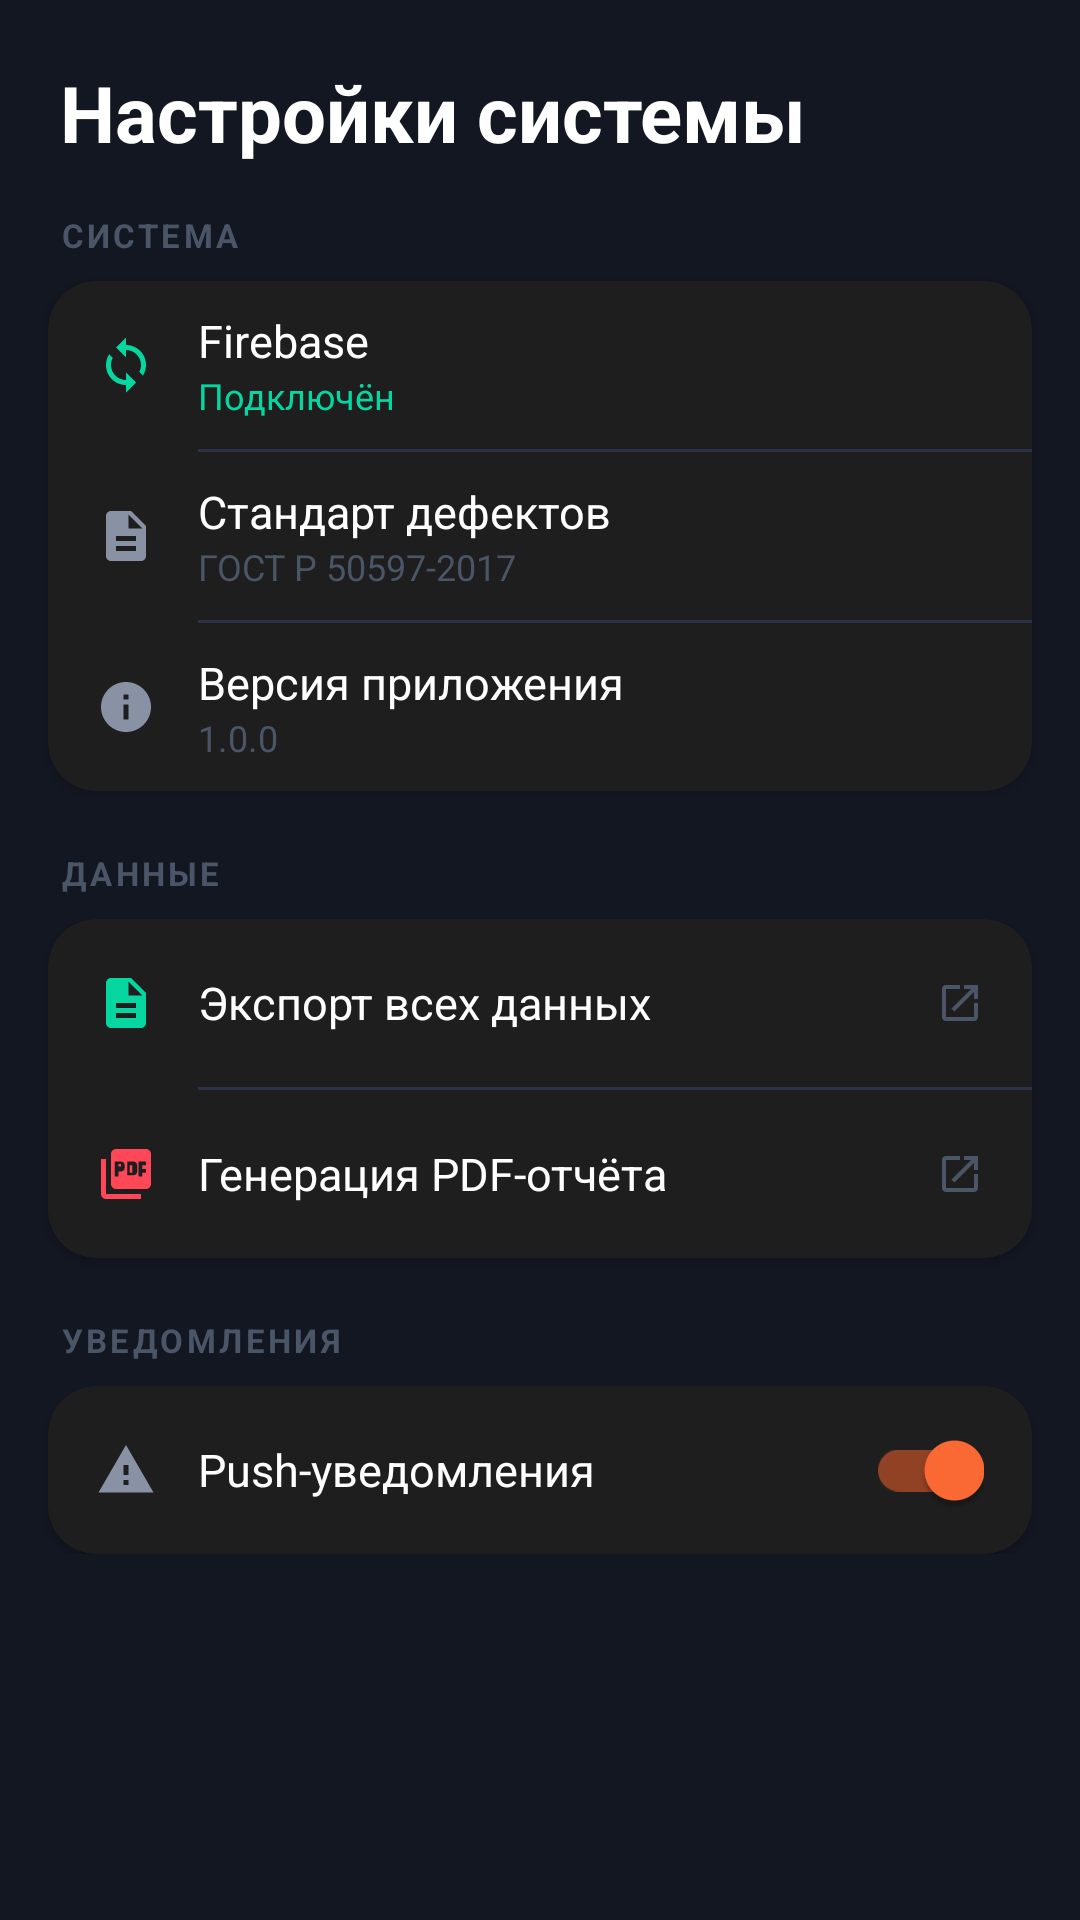

Layout XML and referenced resources for this Android screen:
<!-- AndroidManifest.xml: application theme Theme.E68 -->
<!-- res/layout/fragment_admin_settings.xml -->
<?xml version="1.0" encoding="utf-8"?>
<ScrollView
    xmlns:android="http://schemas.android.com/apk/res/android"
    xmlns:app="http://schemas.android.com/apk/res-auto"
    android:layout_width="match_parent"
    android:layout_height="match_parent"
    android:background="@color/background">

    <LinearLayout
        android:layout_width="match_parent"
        android:layout_height="wrap_content"
        android:orientation="vertical"
        android:paddingBottom="32dp">

        <TextView
            android:layout_width="match_parent"
            android:layout_height="wrap_content"
            android:text="Настройки системы"
            android:textColor="@color/text_primary"
            android:textSize="26sp"
            android:textStyle="bold"
            android:paddingStart="20dp"
            android:paddingTop="20dp"
            android:paddingBottom="16dp" />

        
        <TextView android:layout_width="match_parent" android:layout_height="wrap_content"
            android:text="СИСТЕМА" android:textSize="11sp" android:textColor="@color/text_hint"
            android:textStyle="bold" android:letterSpacing="0.1"
            android:paddingStart="20dp" android:paddingBottom="8dp" />

        <com.google.android.material.card.MaterialCardView
            style="@style/Widget.E68.Card"
            android:layout_width="match_parent"
            android:layout_height="wrap_content"
            android:layout_marginStart="16dp"
            android:layout_marginEnd="16dp">
            <LinearLayout android:layout_width="match_parent" android:layout_height="wrap_content"
                android:orientation="vertical">

                
                <LinearLayout android:id="@+id/rowFirebase"
                    android:layout_width="match_parent" android:layout_height="56dp"
                    android:orientation="horizontal" android:gravity="center_vertical"
                    android:paddingStart="16dp" android:paddingEnd="16dp">
                    <ImageView android:layout_width="20dp" android:layout_height="20dp"
                        android:src="@drawable/ic_sync" app:tint="@color/status_resolved"
                        android:layout_marginEnd="14dp" />
                    <LinearLayout android:layout_width="0dp" android:layout_height="wrap_content"
                        android:layout_weight="1" android:orientation="vertical">
                        <TextView android:layout_width="wrap_content" android:layout_height="wrap_content"
                            android:text="Firebase" android:textSize="15sp" android:textColor="@color/text_primary" />
                        <TextView android:layout_width="wrap_content" android:layout_height="wrap_content"
                            android:text="Подключён" android:textSize="12sp" android:textColor="@color/status_resolved" />
                    </LinearLayout>
                </LinearLayout>

                <View android:layout_width="match_parent" android:layout_height="1dp"
                    android:background="@color/divider" android:layout_marginStart="50dp" />

                
                <LinearLayout android:layout_width="match_parent" android:layout_height="56dp"
                    android:orientation="horizontal" android:gravity="center_vertical"
                    android:paddingStart="16dp" android:paddingEnd="16dp">
                    <ImageView android:layout_width="20dp" android:layout_height="20dp"
                        android:src="@drawable/ic_description" app:tint="@color/text_secondary"
                        android:layout_marginEnd="14dp" />
                    <LinearLayout android:layout_width="0dp" android:layout_height="wrap_content"
                        android:layout_weight="1" android:orientation="vertical">
                        <TextView android:layout_width="wrap_content" android:layout_height="wrap_content"
                            android:text="Стандарт дефектов" android:textSize="15sp" android:textColor="@color/text_primary" />
                        <TextView android:layout_width="wrap_content" android:layout_height="wrap_content"
                            android:text="ГОСТ Р 50597-2017" android:textSize="12sp" android:textColor="@color/text_hint" />
                    </LinearLayout>
                </LinearLayout>

                <View android:layout_width="match_parent" android:layout_height="1dp"
                    android:background="@color/divider" android:layout_marginStart="50dp" />

                
                <LinearLayout android:layout_width="match_parent" android:layout_height="56dp"
                    android:orientation="horizontal" android:gravity="center_vertical"
                    android:paddingStart="16dp" android:paddingEnd="16dp">
                    <ImageView android:layout_width="20dp" android:layout_height="20dp"
                        android:src="@drawable/ic_info" app:tint="@color/text_secondary"
                        android:layout_marginEnd="14dp" />
                    <LinearLayout android:layout_width="0dp" android:layout_height="wrap_content"
                        android:layout_weight="1" android:orientation="vertical">
                        <TextView android:layout_width="wrap_content" android:layout_height="wrap_content"
                            android:text="Версия приложения" android:textSize="15sp" android:textColor="@color/text_primary" />
                        <TextView android:id="@+id/tvVersionName" android:layout_width="wrap_content"
                            android:layout_height="wrap_content" android:text="1.0.0"
                            android:textSize="12sp" android:textColor="@color/text_hint" />
                    </LinearLayout>
                </LinearLayout>
            </LinearLayout>
        </com.google.android.material.card.MaterialCardView>

        
        <TextView android:layout_width="match_parent" android:layout_height="wrap_content"
            android:text="ДАННЫЕ" android:textSize="11sp" android:textColor="@color/text_hint"
            android:textStyle="bold" android:letterSpacing="0.1"
            android:paddingStart="20dp" android:paddingTop="20dp" android:paddingBottom="8dp" />

        <com.google.android.material.card.MaterialCardView
            style="@style/Widget.E68.Card"
            android:layout_width="match_parent"
            android:layout_height="wrap_content"
            android:layout_marginStart="16dp"
            android:layout_marginEnd="16dp">
            <LinearLayout android:layout_width="match_parent" android:layout_height="wrap_content"
                android:orientation="vertical">

                <LinearLayout android:id="@+id/rowExportAll"
                    android:layout_width="match_parent" android:layout_height="56dp"
                    android:orientation="horizontal" android:gravity="center_vertical"
                    android:paddingStart="16dp" android:paddingEnd="16dp"
                    android:background="?attr/selectableItemBackground"
                    android:clickable="true" android:focusable="true">
                    <ImageView android:layout_width="20dp" android:layout_height="20dp"
                        android:src="@drawable/ic_excel" app:tint="@color/status_resolved"
                        android:layout_marginEnd="14dp" />
                    <TextView android:layout_width="0dp" android:layout_height="wrap_content"
                        android:layout_weight="1" android:text="Экспорт всех данных"
                        android:textSize="15sp" android:textColor="@color/text_primary" />
                    <ImageView android:layout_width="16dp" android:layout_height="16dp"
                        android:src="@drawable/ic_open_map" app:tint="@color/text_hint" />
                </LinearLayout>

                <View android:layout_width="match_parent" android:layout_height="1dp"
                    android:background="@color/divider" android:layout_marginStart="50dp" />

                <LinearLayout android:id="@+id/rowExportPdf"
                    android:layout_width="match_parent" android:layout_height="56dp"
                    android:orientation="horizontal" android:gravity="center_vertical"
                    android:paddingStart="16dp" android:paddingEnd="16dp"
                    android:background="?attr/selectableItemBackground"
                    android:clickable="true" android:focusable="true">
                    <ImageView android:layout_width="20dp" android:layout_height="20dp"
                        android:src="@drawable/ic_pdf" app:tint="@color/status_open"
                        android:layout_marginEnd="14dp" />
                    <TextView android:layout_width="0dp" android:layout_height="wrap_content"
                        android:layout_weight="1" android:text="Генерация PDF-отчёта"
                        android:textSize="15sp" android:textColor="@color/text_primary" />
                    <ImageView android:layout_width="16dp" android:layout_height="16dp"
                        android:src="@drawable/ic_open_map" app:tint="@color/text_hint" />
                </LinearLayout>
            </LinearLayout>
        </com.google.android.material.card.MaterialCardView>

        
        <TextView android:layout_width="match_parent" android:layout_height="wrap_content"
            android:text="УВЕДОМЛЕНИЯ" android:textSize="11sp" android:textColor="@color/text_hint"
            android:textStyle="bold" android:letterSpacing="0.1"
            android:paddingStart="20dp" android:paddingTop="20dp" android:paddingBottom="8dp" />

        <com.google.android.material.card.MaterialCardView
            style="@style/Widget.E68.Card"
            android:layout_width="match_parent"
            android:layout_height="wrap_content"
            android:layout_marginStart="16dp"
            android:layout_marginEnd="16dp">
            <LinearLayout android:layout_width="match_parent" android:layout_height="wrap_content"
                android:orientation="vertical">

                <LinearLayout android:layout_width="match_parent" android:layout_height="56dp"
                    android:orientation="horizontal" android:gravity="center_vertical"
                    android:paddingStart="16dp" android:paddingEnd="16dp">
                    <ImageView android:layout_width="20dp" android:layout_height="20dp"
                        android:src="@drawable/ic_warning" app:tint="@color/text_secondary"
                        android:layout_marginEnd="14dp" />
                    <TextView android:layout_width="0dp" android:layout_height="wrap_content"
                        android:layout_weight="1" android:text="Push-уведомления"
                        android:textSize="15sp" android:textColor="@color/text_primary" />
                    <com.google.android.material.switchmaterial.SwitchMaterial
                        android:id="@+id/switchPush"
                        android:layout_width="wrap_content"
                        android:layout_height="wrap_content"
                        android:checked="true"
                        android:theme="@style/SwitchOrange" />
                </LinearLayout>
            </LinearLayout>
        </com.google.android.material.card.MaterialCardView>

    </LinearLayout>
</ScrollView>
<!-- resources referenced by this layout -->
<resources>
  <color name="background">#131722</color>
  <color name="divider">#2A3148</color>
  <color name="status_open">#FF4757</color>
  <color name="status_resolved">#06D6A0</color>
  <color name="text_hint">#4A5568</color>
  <color name="text_primary">#FFFFFF</color>
  <color name="text_secondary">#8892A4</color>
  <style name="SwitchOrange" parent="Theme.MaterialComponents">
          <item name="colorControlActivated">@color/primary</item>
          <item name="colorSwitchThumbNormal">@color/text_hint_dark</item>
          <item name="android:colorForeground">@color/text_hint_dark</item>
      </style>
  <style name="Widget.E68.Card" parent="Widget.MaterialComponents.CardView">
          <item name="cardBackgroundColor">@color/surface_dark</item>
          <item name="cardElevation">2dp</item>
          <item name="cardCornerRadius">16dp</item>
          <item name="strokeColor">@color/divider_dark</item>
          <item name="strokeWidth">0dp</item>
      </style>
  <color name="primary">#FF6B35</color>
  <color name="text_hint_dark">#808080</color>
  <color name="surface_dark">#1E1E1E</color>
  <color name="divider_dark">#2C2C2C</color>
  <color name="primary_dark">#E55A27</color>
  <color name="accent">#FFD166</color>
  <color name="background_dark">#121212</color>
  <style name="ThemeOverlay.E68.MaterialAlertDialog" parent="ThemeOverlay.MaterialComponents.MaterialAlertDialog">
          <item name="android:background">@color/surface_elevated_dark</item>
          <item name="android:textColor">@color/text_primary_dark</item>
      </style>
  <style name="Theme.E68.BottomSheet" parent="Theme.MaterialComponents.BottomSheetDialog">
          <item name="android:windowIsFloating">false</item>
          <item name="android:statusBarColor">@color/transparent</item>
          <item name="android:windowLightStatusBar">false</item>
          <item name="bottomSheetStyle">@style/Widget.E68.BottomSheet</item>
      </style>
  <style name="TextAppearance.E68.Title" parent="TextAppearance.MaterialComponents.Headline6">
          <item name="android:textColor">@color/text_primary_dark</item>
          <item name="android:textSize">20sp</item>
          <item name="android:textStyle">bold</item>
      </style>
  <style name="TextAppearance.E68.Subtitle" parent="TextAppearance.MaterialComponents.Subtitle1">
          <item name="android:textColor">@color/text_primary_dark</item>
          <item name="android:textSize">14sp</item>
          <item name="android:textStyle">bold</item>
      </style>
  <style name="TextAppearance.E68.Body" parent="TextAppearance.MaterialComponents.Body1">
          <item name="android:textColor">@color/text_secondary_dark</item>
          <item name="android:textSize">14sp</item>
      </style>
  <color name="surface_elevated_dark">#2C2C2C</color>
  <color name="text_primary_dark">#FFFFFF</color>
  <color name="transparent">#00000000</color>
  <style name="Widget.E68.BottomSheet" parent="Widget.MaterialComponents.BottomSheet">
          <item name="android:background">@drawable/bg_bottom_sheet</item>
          <item name="shapeAppearance">@style/ShapeAppearance.E68.BottomSheet</item>
      </style>
  <color name="text_secondary_dark">#B3B3B3</color>
  <!-- drawable bg_bottom_sheet (drawable) -->
  <?xml version="1.0" encoding="utf-8"?>
  <shape xmlns:android="http://schemas.android.com/apk/res/android">
      <solid android:color="#1E2435"/>
      <corners android:topLeftRadius="24dp" android:topRightRadius="24dp"/>
  </shape>
  <style name="ShapeAppearance.E68.BottomSheet" parent="ShapeAppearance.MaterialComponents.LargeComponent">
          <item name="cornerFamily">rounded</item>
          <item name="cornerSizeTopLeft">24dp</item>
          <item name="cornerSizeTopRight">24dp</item>
          <item name="cornerSizeBottomLeft">0dp</item>
          <item name="cornerSizeBottomRight">0dp</item>
      </style>
</resources>
